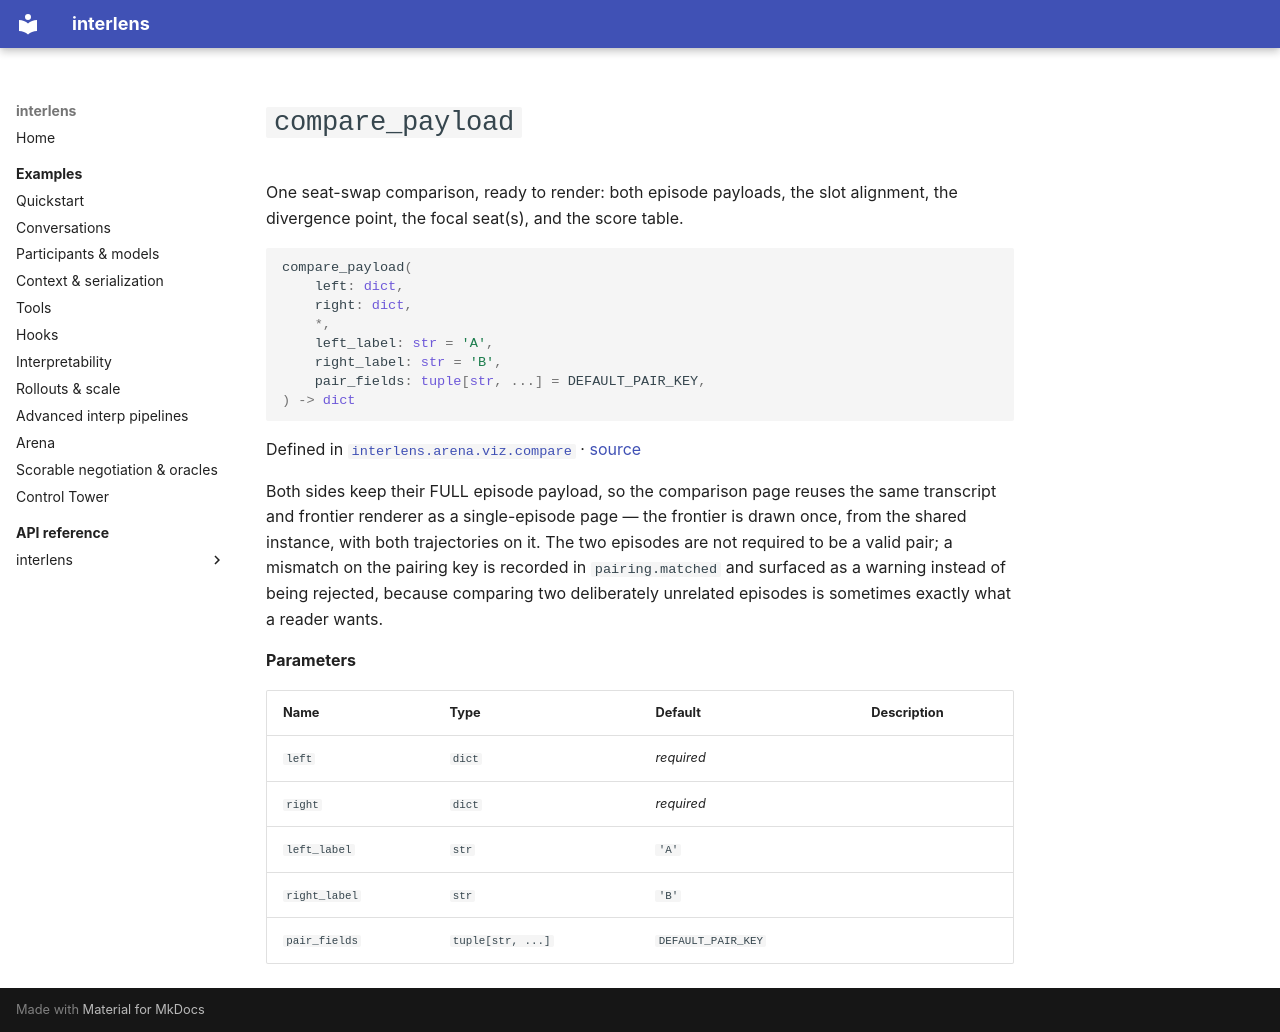

repository: Sid-MB/interlens · page: reference/interlens/arena/viz/compare/compare_payload/index.html · generator: mkdocs

# `compare_payload`

One seat-swap comparison, ready to render: both episode payloads, the slot alignment, the divergence point, the focal seat(s), and the score table.

```python
compare_payload(
	left: dict,
	right: dict,
	*,
	left_label: str = 'A',
	right_label: str = 'B',
	pair_fields: tuple[str, ...] = DEFAULT_PAIR_KEY,
) -> dict
```

Defined in [`interlens.arena.viz.compare`](index.md) · [source](https://github.com/Sid-MB/interlens/blob/main/src/interlens/arena/viz/compare.py#L197-L223)

Both sides keep their FULL episode payload, so the comparison page reuses the same transcript and frontier
renderer as a single-episode page — the frontier is drawn once, from the shared instance, with both
trajectories on it. The two episodes are not required to be a valid pair; a mismatch on the pairing key is
recorded in `pairing.matched` and surfaced as a warning instead of being rejected, because comparing two
deliberately unrelated episodes is sometimes exactly what a reader wants.

**Parameters**

| Name | Type | Default | Description |
|---|---|---|---|
| `left` | `dict` | *required* |  |
| `right` | `dict` | *required* |  |
| `left_label` | `str` | `'A'` |  |
| `right_label` | `str` | `'B'` |  |
| `pair_fields` | `tuple[str, ...]` | `DEFAULT_PAIR_KEY` |  |
